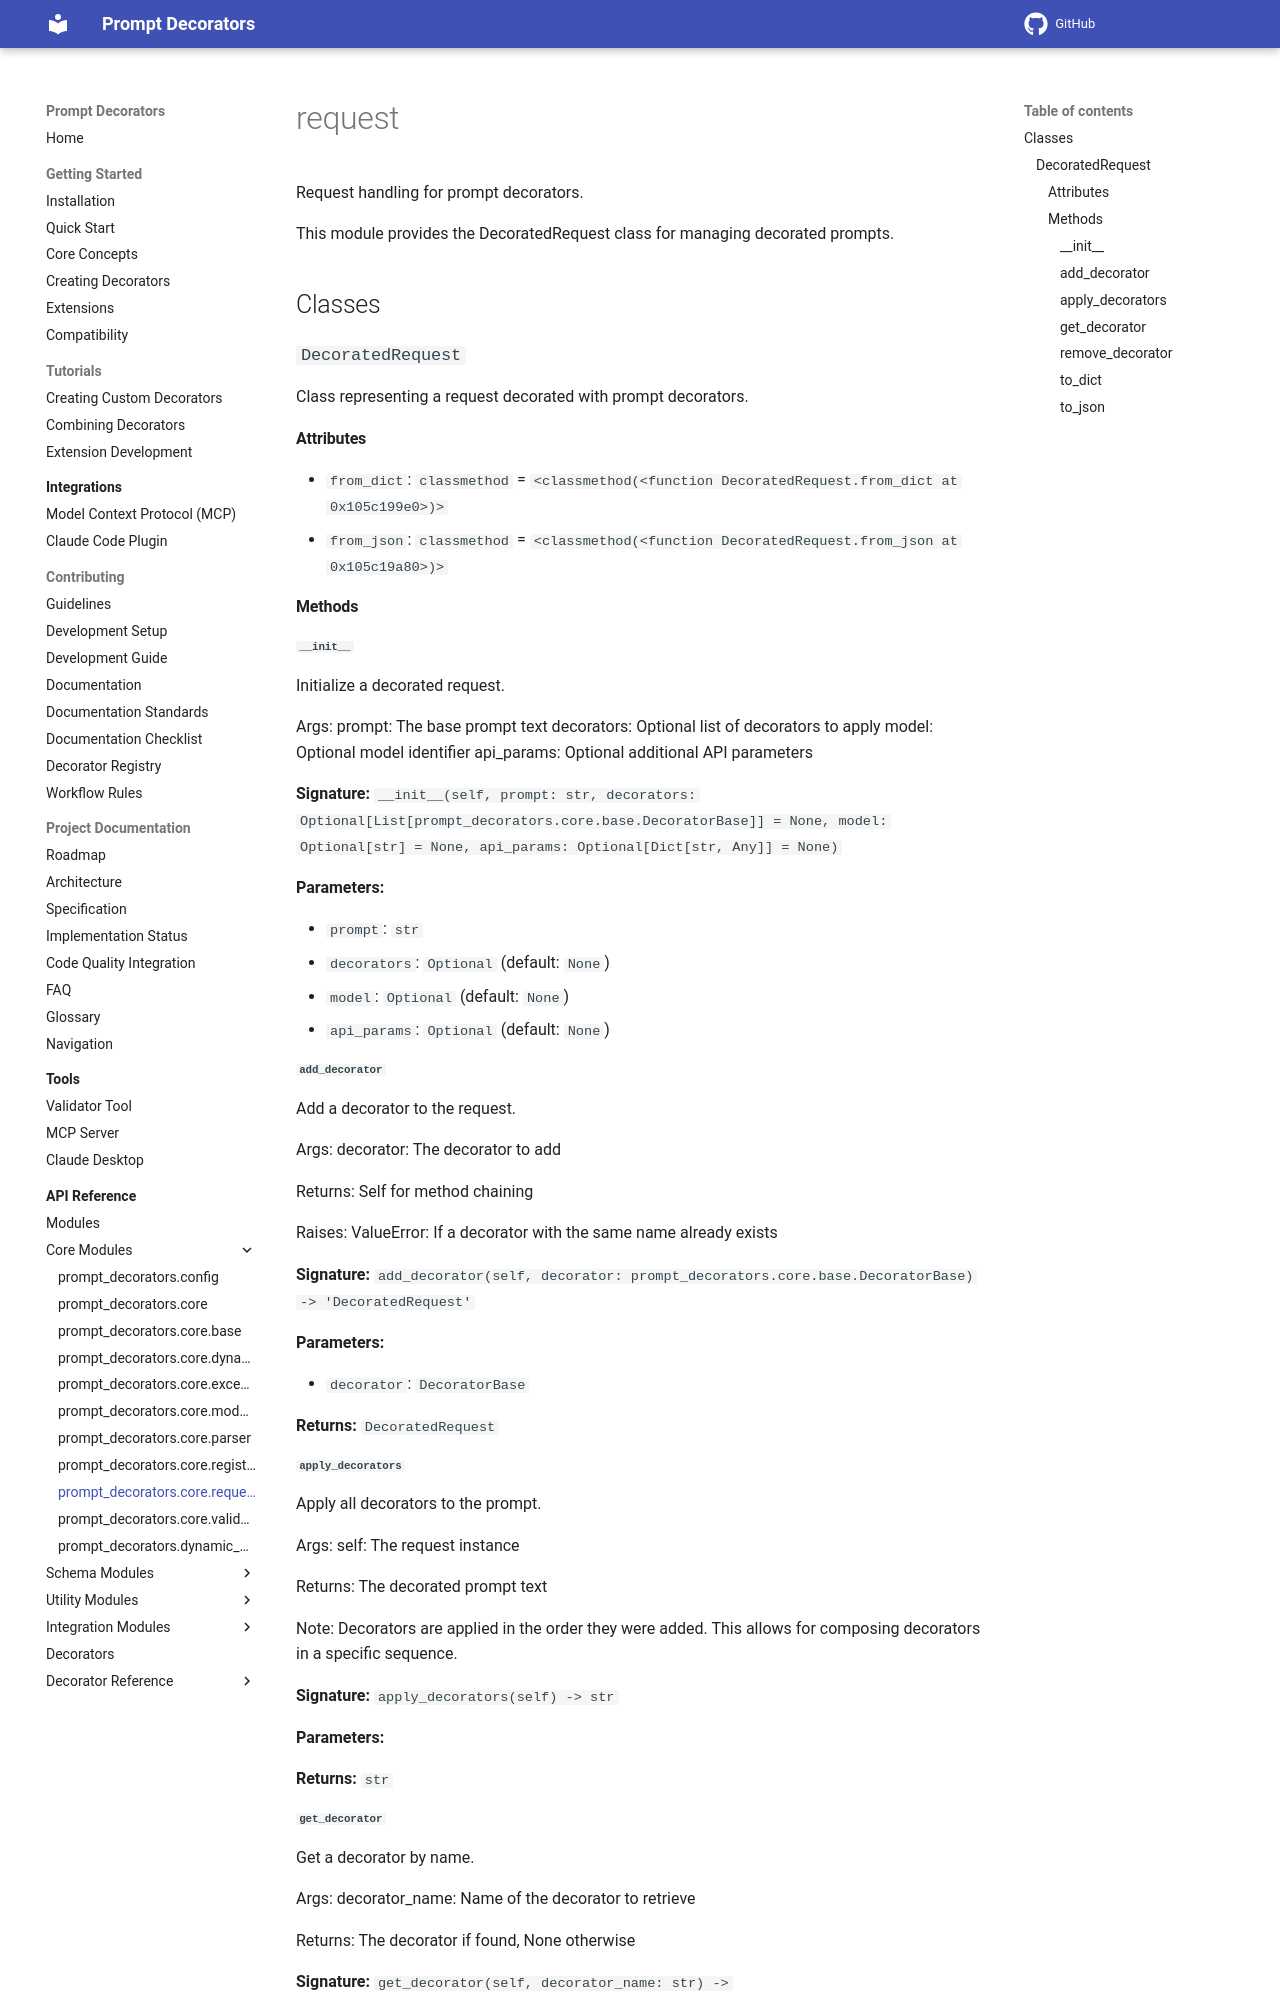

repository: synaptiai/prompt-decorators · page: api/modules/prompt_decorators.core.request/index.html · generator: mkdocs

# request

Request handling for prompt decorators.

This module provides the DecoratedRequest class for managing decorated prompts.

## Classes

### `DecoratedRequest`

Class representing a request decorated with prompt decorators.

#### Attributes

- `from_dict`: `classmethod` = `<classmethod(<function DecoratedRequest.from_dict at 0x105c199e0>)>`
- `from_json`: `classmethod` = `<classmethod(<function DecoratedRequest.from_json at 0x105c19a80>)>`

#### Methods

##### `__init__`

Initialize a decorated request.

Args:
    prompt: The base prompt text
    decorators: Optional list of decorators to apply
    model: Optional model identifier
    api_params: Optional additional API parameters

**Signature:** `__init__(self, prompt: str, decorators: Optional[List[prompt_decorators.core.base.DecoratorBase]] = None, model: Optional[str] = None, api_params: Optional[Dict[str, Any]] = None)`

**Parameters:**

- `prompt`: `str`
- `decorators`: `Optional` (default: `None`)
- `model`: `Optional` (default: `None`)
- `api_params`: `Optional` (default: `None`)

##### `add_decorator`

Add a decorator to the request.

Args:
    decorator: The decorator to add

Returns:
    Self for method chaining

Raises:
    ValueError: If a decorator with the same name already exists

**Signature:** `add_decorator(self, decorator: prompt_decorators.core.base.DecoratorBase) -> 'DecoratedRequest'`

**Parameters:**

- `decorator`: `DecoratorBase`

**Returns:** `DecoratedRequest`

##### `apply_decorators`

Apply all decorators to the prompt.

Args:
    self: The request instance

Returns:
    The decorated prompt text

Note:
    Decorators are applied in the order they were added.
    This allows for composing decorators in a specific sequence.

**Signature:** `apply_decorators(self) -> str`

**Parameters:**


**Returns:** `str`
